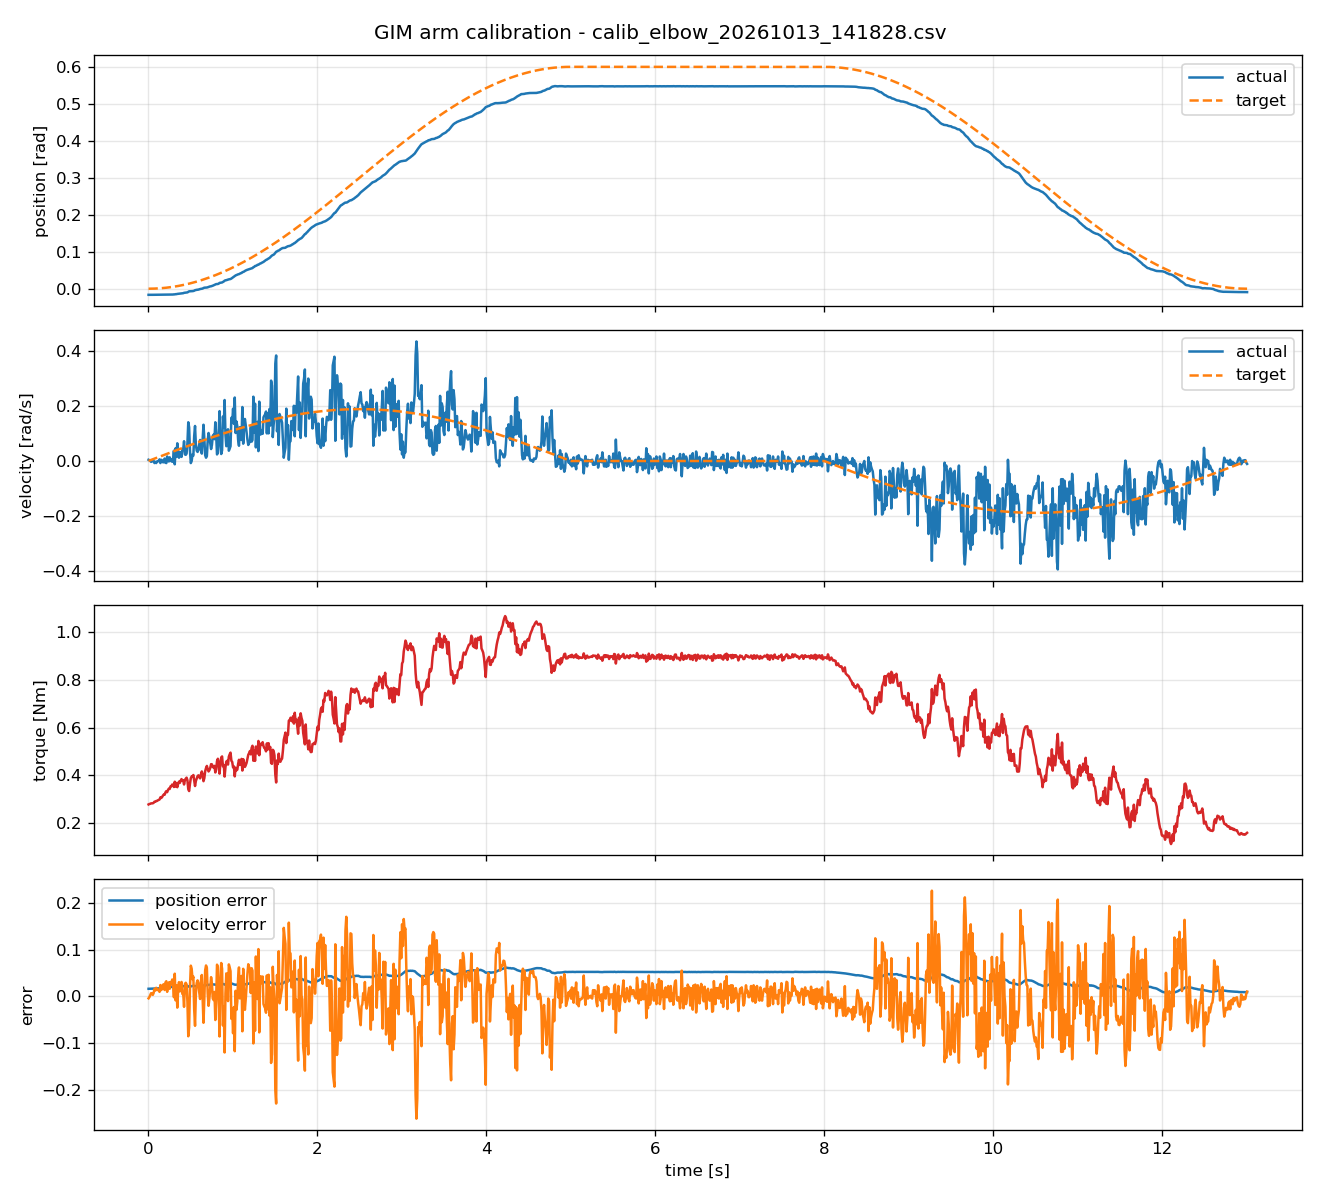

The table this chart was drawn from, first rows:
timestamp, actual_position, target_position, actual_velocity, target_velocity, torque, position_error, velocity_error
0.003675, -0.01648, 7.99848177e-07, 0.004494, 0.0004353, 0.279, 0.01648, -0.004059
0.01371, -0.01653, 1.11292317e-05, 0.002996, 0.001624, 0.2808, 0.01654, -0.001372
0.02374, -0.01649, 3.33677437e-05, -0, 0.002811, 0.2817, 0.01652, 0.002811
0.03372, -0.01649, 6.73468777e-05, -0.002996, 0.003994, 0.2835, 0.01655, 0.00699
0.04372, -0.01647, 0.0001132, -0.001498, 0.005177, 0.2839, 0.01658, 0.006675
0.05374, -0.01646, 0.000171, 0.002996, 0.006363, 0.2838, 0.01663, 0.003367
0.06374, -0.01644, 0.0002406, -0, 0.007547, 0.2859, 0.01668, 0.007547
0.07374, -0.01647, 0.0003219, -0.00749, 0.00873, 0.2904, 0.0168, 0.01622
0.08374, -0.01644, 0.0004151, -0.002996, 0.009913, 0.2904, 0.01685, 0.01291
0.09379, -0.0164, 0.0005208, -0.00749, 0.0111, 0.2933, 0.01693, 0.01859
0.1037, -0.01639, 0.0006371, -0.001498, 0.01228, 0.2937, 0.01703, 0.01378
0.1137, -0.0164, 0.0007656, -0.001498, 0.01346, 0.2963, 0.01716, 0.01496
0.1237, -0.01639, 0.0009062, 0.001498, 0.01464, 0.2979, 0.01729, 0.01314
0.1337, -0.01639, 0.001058, 0.005992, 0.01581, 0.2995, 0.01745, 0.009822
0.1437, -0.0165, 0.001223, -0.00749, 0.017, 0.3086, 0.01772, 0.02449
0.1537, -0.01636, 0.001399, 0.004494, 0.01818, 0.306, 0.01776, 0.01369
0.1637, -0.01635, 0.001586, 0.002996, 0.01936, 0.3098, 0.01793, 0.01636
0.1737, -0.01637, 0.001784, -0.004494, 0.02053, 0.3161, 0.01815, 0.02502
0.1837, -0.01639, 0.001997, -0.004494, 0.02171, 0.3204, 0.01839, 0.02621
0.1937, -0.01632, 0.00222, 0.008988, 0.02289, 0.3194, 0.01854, 0.0139
0.2037, -0.0164, 0.002453, -0.005992, 0.02406, 0.3294, 0.01885, 0.03005
0.2137, -0.0164, 0.002701, -0.00749, 0.02524, 0.3345, 0.0191, 0.03273
0.2237, -0.01629, 0.002959, 0.01648, 0.02641, 0.3303, 0.01925, 0.009933
0.2337, -0.01625, 0.003229, -0, 0.02758, 0.3394, 0.01948, 0.02758
0.2437, -0.01626, 0.003511, -0.001498, 0.02876, 0.3451, 0.01977, 0.03025
0.2538, -0.01611, 0.003806, 0.01348, 0.02993, 0.3435, 0.01992, 0.01645
0.2637, -0.01621, 0.004109, -0, 0.03109, 0.3548, 0.02032, 0.03109
0.2737, -0.01601, 0.004426, 0.005992, 0.03226, 0.3553, 0.02044, 0.02627
0.2837, -0.01592, 0.004754, -0.002996, 0.03342, 0.3623, 0.02067, 0.03642
0.2937, -0.01571, 0.005095, 0.008988, 0.03459, 0.3613, 0.0208, 0.0256
0.3037, -0.01528, 0.005447, 0.03745, 0.03576, 0.3519, 0.02073, -0.001694
0.3137, -0.01532, 0.005809, -0.01198, 0.03691, 0.3739, 0.02113, 0.0489
0.3237, -0.01475, 0.006185, 0.04644, 0.03808, 0.3533, 0.02093, -0.008362
0.3337, -0.01469, 0.006569, 0.01498, 0.03923, 0.3686, 0.02126, 0.02425
0.3437, -0.01411, 0.00697, 0.06442, 0.04039, 0.3511, 0.02108, -0.02402
0.3537, -0.01384, 0.007379, 0.02696, 0.04155, 0.3651, 0.02122, 0.01459
0.3637, -0.01369, 0.007799, 0.01198, 0.0427, 0.3745, 0.02149, 0.03072
0.3737, -0.01329, 0.008233, 0.03296, 0.04386, 0.3691, 0.02152, 0.0109
0.3837, -0.01318, 0.008677, 0.02247, 0.04501, 0.3784, 0.02186, 0.02254
0.3937, -0.01296, 0.009133, 0.01498, 0.04616, 0.385, 0.02209, 0.03118
0.4037, -0.01254, 0.009601, 0.04194, 0.04731, 0.3781, 0.02214, 0.005361
0.4137, -0.01213, 0.01008, 0.04194, 0.04845, 0.3795, 0.02221, 0.006505
0.4237, -0.01115, 0.01057, 0.07191, 0.04959, 0.3625, 0.02171, -0.02231
0.4337, -0.01087, 0.01107, 0.02397, 0.05074, 0.3809, 0.02194, 0.02677
0.4437, -0.01065, 0.01158, 0.02247, 0.05188, 0.3868, 0.02223, 0.02941
0.4537, -0.01043, 0.01211, 0.02696, 0.05301, 0.391, 0.02254, 0.02605
0.4637, -0.009927, 0.01265, 0.06591, 0.05415, 0.3802, 0.02257, -0.01176
0.4737, -0.00849, 0.01319, 0.1408, 0.05528, 0.3429, 0.02168, -0.08553
0.4837, -0.007134, 0.01375, 0.1228, 0.05641, 0.335, 0.02088, -0.06643
0.4937, -0.006821, 0.01432, 0.03745, 0.05754, 0.3654, 0.02114, 0.02009
0.5037, -0.0068, 0.0149, -0.00749, 0.05867, 0.3888, 0.0217, 0.06616
0.5137, -0.006749, 0.01549, -0, 0.05979, 0.396, 0.02224, 0.05979
0.5237, -0.006505, 0.0161, 0.02397, 0.06091, 0.3953, 0.0226, 0.03695
0.5337, -0.006185, 0.01671, 0.01947, 0.06204, 0.402, 0.0229, 0.04256
0.5437, -0.005399, 0.01734, 0.09138, 0.06315, 0.3781, 0.02274, -0.02823
0.5537, -0.004075, 0.01797, 0.1273, 0.06426, 0.3559, 0.02205, -0.06307
0.5637, -0.003444, 0.01862, 0.05842, 0.06538, 0.3772, 0.02207, 0.006955
0.5737, -0.003019, 0.01928, 0.03745, 0.06649, 0.3878, 0.0223, 0.02904
0.5837, -0.002798, 0.01995, 0.03296, 0.06759, 0.3971, 0.02275, 0.03464
0.5937, -0.002434, 0.02063, 0.04045, 0.0687, 0.4006, 0.02307, 0.02825
... 1,241 more rows
